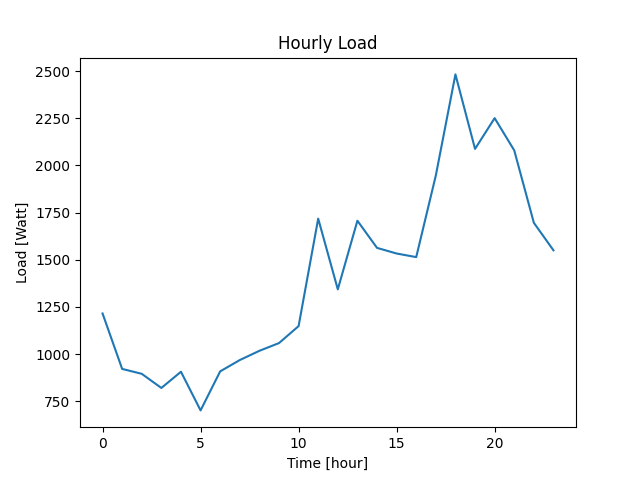

Values plotted in this chart, from the file beside it:
Datetime, Load
2022-04-07 10:40:38, 1215
2022-04-07 11:40:38, 921
2022-04-07 12:40:38, 895
2022-04-07 13:40:38, 820
2022-04-07 14:40:38, 906
2022-04-07 15:40:38, 701
2022-04-07 16:40:38, 908
2022-04-07 17:40:38, 968
2022-04-07 18:40:38, 1017
2022-04-07 19:40:38, 1058
2022-04-07 20:40:38, 1148
2022-04-07 21:40:38, 1718
2022-04-07 22:40:38, 1343
2022-04-07 23:40:38, 1707
2022-04-08 00:40:38, 1563
2022-04-08 01:40:38, 1533
2022-04-08 02:40:38, 1514
2022-04-08 03:40:38, 1947
2022-04-08 04:40:38, 2483
2022-04-08 05:40:38, 2088
2022-04-08 06:40:38, 2251
2022-04-08 07:40:38, 2080
2022-04-08 08:40:38, 1696
2022-04-08 09:40:38, 1550
